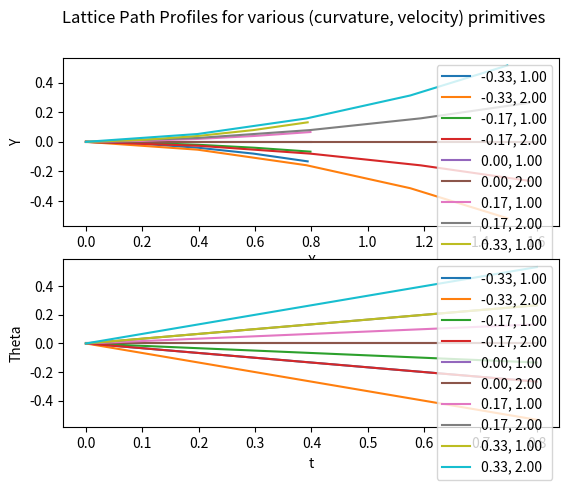

Source code (Python):
import numpy as np
import matplotlib.pyplot as plt
import math

INF = 1e10


def xdot(v, theta):
    return v * math.cos(theta)


def ydot(v, theta):
    return v * math.sin(theta)


def thetadot(v, curvature):
    if np.isclose(curvature, 0):
        return 0
    return v * curvature


def example_turn_rad():
    k = 1 / 3.0  # curvature
    v = 1.0  # velocity
    dt = 0.1
    T = 3.0  # horizon(sec)
    N = int(T / dt)
    traj = np.zeros(shape=(N, 3))  # x, y, theta
    x, y, theta = [0] * 3

    for i in range(1, N):
        theta += thetadot(v, k) * dt
        x += xdot(v, theta) * dt
        y += ydot(v, theta) * dt
        traj[i, :] = [x, y, theta]

    plt.plot(traj[:, 0], traj[:, 1])  # x v.s y

    # ts = np.linspace(start=0, stop=T - dt, num=N)
    # fig, axs = plt.subplots(3)
    # axs[0].plot(ts, traj[:, 0])  # x
    # axs[1].plot(ts, traj[:, 1])  # y
    # axs[2].plot(ts, traj[:, 2])  # theta
    plt.show()


def viz_prims(mprims, traj, ts):
    fig, axs = plt.subplots(2)
    for prim_i, (k, v) in enumerate(mprims):
        # Plot y v.s x
        label = "%.2f, %.2f" % (k, v)
        axs[0].plot(traj[:, 0, prim_i],
                    traj[:, 1, prim_i],
                    label=label)  # y v.s x

        # plot theta v.s time
        axs[1].plot(ts, traj[:, 2, prim_i], label=label)  # theta

    fig.suptitle(
        "Lattice Path Profiles for various (curvature, velocity) primitives")
    axs[0].legend(loc="upper right")
    axs[0].set(xlabel='X', ylabel='Y')

    axs[1].legend(loc="upper right")
    axs[1].set(xlabel='t', ylabel='Theta')
    plt.show()


def gen_mprims(T, dt, viz=True, theta_offset=0.0):
    """The same set of motion primitives can be applied to any given pose by rotating all paths with current heading. In this right image, theta_offset=+90º was applied. theta_offset can be changed for visualization purposes,
    but MAKE SURE to use theta_offset=0 when storing the final primitives.

    Args:
        T (float): time horizon of primitives (seconds)
        dt (float): time-discretization (seconds) for generated trajectories. Make larger to reduce computation complexity, but sacrifice accuracy of trajectory, which will weaken completeness guarantees.
        viz (bool, optional): whether to visualize. Defaults to True.
        theta_offset (float, optional): offset of primitives direction. Defaults to 0.
    """
    # All set of curvatures
    max_k = 1 / 3.0
    curvature_s = np.linspace(start=-max_k, stop=max_k, num=5, endpoint=True)

    # all velocity profiles (absolute value)
    vels = [1.0, 2.0]

    mprims = [[k, v] for k in curvature_s for v in vels]

    N = int(T / dt)
    traj = np.zeros(shape=(N, 3, len(mprims)))  # x, y, theta

    for i in range(1, N):
        for prim_i, (k, v) in enumerate(mprims):
            [x, y, theta] = traj[i - 1, :, prim_i]
            theta += thetadot(v, k) * dt
            x += xdot(v, theta) * dt
            y += ydot(v, theta) * dt
            traj[i, :, prim_i] = [x, y, theta]

    traj[:, 2, :] += theta_offset
    rot_mat = np.array([[math.cos(theta_offset), -math.sin(theta_offset)],
                        [math.sin(theta_offset), math.cos(theta_offset)]])
    for prim_i in range(len(mprims)):
        yx_coords = np.fliplr(traj[:, 0:2, prim_i])
        traj[:, 0:2, prim_i] = np.fliplr(yx_coords @ rot_mat)

    # visualize
    if viz:
        ts = np.linspace(start=0, stop=T - dt, num=N)
        viz_prims(mprims, traj, ts)

    return mprims, traj


if __name__ == "__main__":
    mprims_filename = "motion_primitives"
    mprims, prim_trajs = gen_mprims(dt=0.2, T=1.0)
    np.savez(mprims_filename, mprims=mprims,
             prim_trajs=prim_trajs, allow_pickle=True)
